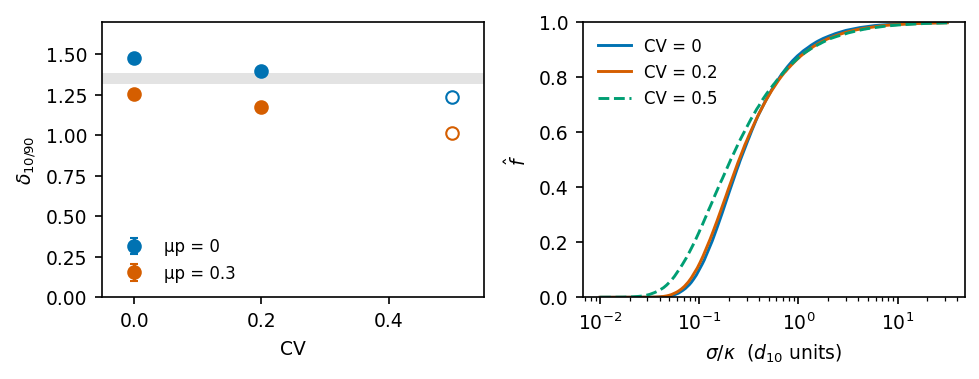

Data behind this chart, as committed beside it:
# J2_activation_by_cv -- plotted data
# generated by make_figures.py at 2026-0…
# actshape p=3e-4 N=1000 derjaguin; holl…
cv, delta_mean, delta_sd, fhat, finite_size_flagged, mu_p, n, sigma_over_kappa
0.0, 1.477, 0.01666, , 0, 0.0, 3, 
0.2, 1.396, 0.001441, , 0, 0.0, 3, 
0.5, 1.235, 0.02267, , 1, 0.0, 2, 
0.0, 1.254, 0.0003775, , 0, 0.3, 3, 
0.2, 1.176, 0.01681, , 0, 0.3, 3, 
0.5, 1.017, 0.01337, , 1, 0.3, 3, 
0.0, , , 0.0, , 0.3, , 0.01
0.0, , , 0.0, , 0.3, , 0.01259
0.0, , , 0.0, , 0.3, , 0.01585
0.0, , , 0.0, , 0.3, , 0.01995
0.0, , , 9.002250562639702e-05, , 0.3, , 0.02512
0.0, , , 0.000165, , 0.3, , 0.03162
0.0, , , 0.0008852, , 0.3, , 0.03981
0.0, , , 0.004531, , 0.3, , 0.05012
0.0, , , 0.01728, , 0.3, , 0.0631
0.0, , , 0.04605, , 0.3, , 0.07943
0.0, , , 0.09991, , 0.3, , 0.1
0.0, , , 0.1776, , 0.3, , 0.1259
0.0, , , 0.2737, , 0.3, , 0.1585
0.0, , , 0.3804, , 0.3, , 0.1995
0.0, , , 0.4841, , 0.3, , 0.2512
0.0, , , 0.5783, , 0.3, , 0.3162
0.0, , , 0.6648, , 0.3, , 0.3981
0.0, , , 0.7347, , 0.3, , 0.5012
0.0, , , 0.7934, , 0.3, , 0.631
0.0, , , 0.8421, , 0.3, , 0.7943
0.0, , , 0.8796, , 0.3, , 1.0
0.0, , , 0.908, , 0.3, , 1.259
0.0, , , 0.9311, , 0.3, , 1.585
0.0, , , 0.9476, , 0.3, , 1.995
0.0, , , 0.9609, , 0.3, , 2.512
0.0, , , 0.9712, , 0.3, , 3.162
0.0, , , 0.9784, , 0.3, , 3.981
0.0, , , 0.984, , 0.3, , 5.012
0.0, , , 0.988, , 0.3, , 6.31
0.0, , , 0.9907, , 0.3, , 7.943
0.0, , , 0.9926, , 0.3, , 10.0
0.0, , , 0.9943, , 0.3, , 12.59
0.0, , , 0.9957, , 0.3, , 15.85
0.0, , , 0.9966, , 0.3, , 19.95
0.0, , , 0.9974, , 0.3, , 25.12
0.0, , , 0.9979, , 0.3, , 31.62
0.2, , , 0.0, , 0.3, , 0.01
0.2, , , 0.0, , 0.3, , 0.01259
0.2, , , 0.0, , 0.3, , 0.01585
0.2, , , 0.0, , 0.3, , 0.01995
0.2, , , 0.0, , 0.3, , 0.02512
0.2, , , 0.0001457, , 0.3, , 0.03162
0.2, , , 0.001554, , 0.3, , 0.03981
0.2, , , 0.007527, , 0.3, , 0.05012
0.2, , , 0.02486, , 0.3, , 0.0631
0.2, , , 0.06075, , 0.3, , 0.07943
0.2, , , 0.1204, , 0.3, , 0.1
0.2, , , 0.2023, , 0.3, , 0.1259
0.2, , , 0.2984, , 0.3, , 0.1585
0.2, , , 0.3997, , 0.3, , 0.1995
0.2, , , 0.4988, , 0.3, , 0.2512
... 57 more rows
